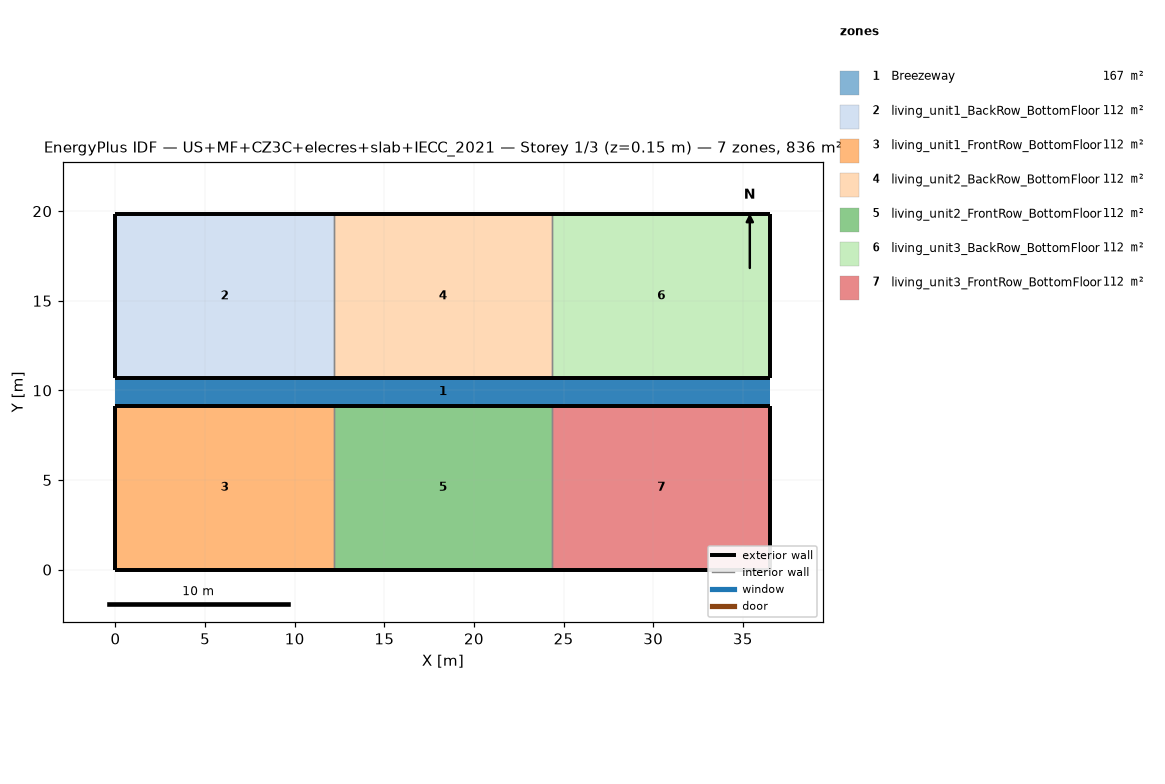
=== STOREY PLAN SPEC (per zone: floor XY polygon, exterior-wall plan segments, windows/doors) ===
zone 1: Breezeway  (167.0 m²)
  floor: (36.54, 9.16) (0.00, 9.16) (0.00, 10.68) (36.54, 10.68)
  floor: (36.54, 9.16) (0.00, 9.16) (0.00, 10.68) (36.54, 10.68)
  floor: (36.54, 9.16) (0.00, 9.16) (0.00, 10.68) (36.54, 10.68)
zone 2: living_unit1_BackRow_BottomFloor  (111.5 m²)
  floor: (12.18, 10.68) (0.00, 10.68) (0.00, 19.84) (12.18, 19.84)
  exterior wall: (0.00, 10.68) – (12.18, 10.68)  [12.2 m]
  exterior wall: (12.18, 19.84) – (0.00, 19.84)  [12.2 m]
  exterior wall: (0.00, 19.84) – (0.00, 10.68)  [9.2 m]
  interior walls: 1
zone 3: living_unit1_FrontRow_BottomFloor  (111.5 m²)
  floor: (12.18, 0.00) (0.00, 0.00) (0.00, 9.16) (12.18, 9.16)
  exterior wall: (0.00, 0.00) – (12.18, 0.00)  [12.2 m]
  exterior wall: (12.18, 9.16) – (0.00, 9.16)  [12.2 m]
  exterior wall: (0.00, 9.16) – (0.00, 0.00)  [9.2 m]
  interior walls: 1
zone 4: living_unit2_BackRow_BottomFloor  (111.5 m²)
  floor: (24.36, 10.68) (12.18, 10.68) (12.18, 19.84) (24.36, 19.84)
  exterior wall: (12.18, 10.68) – (24.36, 10.68)  [12.2 m]
  exterior wall: (24.36, 19.84) – (12.18, 19.84)  [12.2 m]
  interior walls: 2
zone 5: living_unit2_FrontRow_BottomFloor  (111.5 m²)
  floor: (24.36, 0.00) (12.18, 0.00) (12.18, 9.16) (24.36, 9.16)
  exterior wall: (12.18, 0.00) – (24.36, 0.00)  [12.2 m]
  exterior wall: (24.36, 9.16) – (12.18, 9.16)  [12.2 m]
  interior walls: 2
zone 6: living_unit3_BackRow_BottomFloor  (111.5 m²)
  floor: (36.54, 10.68) (24.36, 10.68) (24.36, 19.84) (36.54, 19.84)
  exterior wall: (24.36, 10.68) – (36.54, 10.68)  [12.2 m]
  exterior wall: (36.54, 10.68) – (36.54, 19.84)  [9.2 m]
  exterior wall: (36.54, 19.84) – (24.36, 19.84)  [12.2 m]
  interior walls: 1
zone 7: living_unit3_FrontRow_BottomFloor  (111.5 m²)
  floor: (36.54, 0.00) (24.36, 0.00) (24.36, 9.16) (36.54, 9.16)
  exterior wall: (24.36, 0.00) – (36.54, 0.00)  [12.2 m]
  exterior wall: (36.54, 0.00) – (36.54, 9.16)  [9.2 m]
  exterior wall: (36.54, 9.16) – (24.36, 9.16)  [12.2 m]
  interior walls: 1

=== DERIVED (storey summary) ===
Building: US+MF+CZ3C+elecres+slab+IECC_2021
Storey: 1 of 3  (floor level z = 0.15 m)
Storey gross floor area: 836.2 m²
Zones on this storey: 7
  - Breezeway: floor 167.0 m²
  - living_unit1_BackRow_BottomFloor: floor 111.5 m²; exterior wall 33.5 m (86.9 m²); WWR 0.0%
  - living_unit1_FrontRow_BottomFloor: floor 111.5 m²; exterior wall 33.5 m (86.9 m²); WWR 0.0%
  - living_unit2_BackRow_BottomFloor: floor 111.5 m²; exterior wall 24.4 m (63.1 m²); WWR 0.0%
  - living_unit2_FrontRow_BottomFloor: floor 111.5 m²; exterior wall 24.4 m (63.1 m²); WWR 0.0%
  - living_unit3_BackRow_BottomFloor: floor 111.5 m²; exterior wall 33.5 m (86.9 m²); WWR 0.0%
  - living_unit3_FrontRow_BottomFloor: floor 111.5 m²; exterior wall 33.5 m (86.9 m²); WWR 0.0%
Zone adjacency (shared interzone walls):
  - living_unit1_BackRow_BottomFloor ↔ living_unit2_BackRow_BottomFloor
  - living_unit1_FrontRow_BottomFloor ↔ living_unit2_FrontRow_BottomFloor
  - living_unit2_BackRow_BottomFloor ↔ living_unit3_BackRow_BottomFloor
  - living_unit2_FrontRow_BottomFloor ↔ living_unit3_FrontRow_BottomFloor